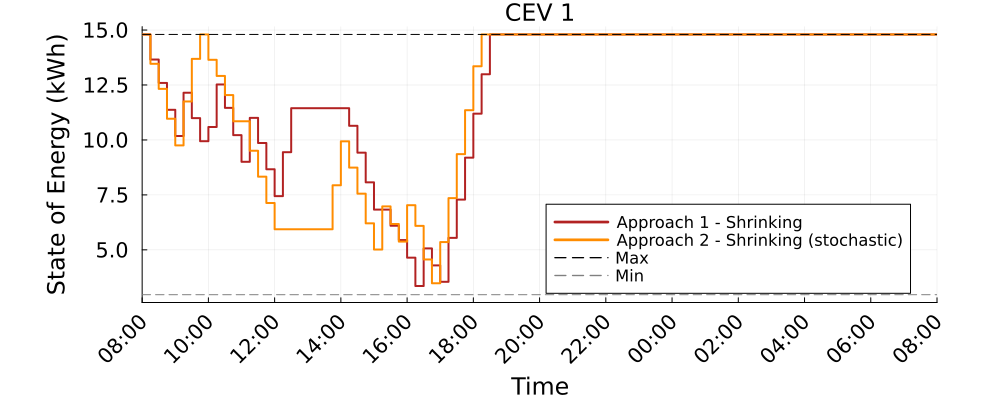

Source data for this figure (header and first rows):
Time_Period, CEV_1_A1S_kWh, CEV_1_A2S_kWh
1, 14.8, 14.8
2, 13.66, 13.47
3, 12.59, 12.32
4, 11.37, 10.96
5, 10.18, 9.751
6, 12.15, 11.75
7, 10.99, 13.69
8, 9.943, 14.8
9, 10.59, 13.65
10, 12.52, 12.91
11, 11.46, 12.04
12, 10.22, 10.85
13, 9.005, 10.85
14, 11, 9.508
15, 9.862, 8.329
16, 8.667, 7.133
17, 7.444, 5.937
18, 9.444, 5.937
19, 11.44, 5.937
20, 11.44, 5.937
21, 11.44, 5.937
22, 11.44, 5.937
23, 11.44, 5.937
24, 11.44, 7.937
25, 11.44, 9.937
26, 10.64, 8.741
27, 9.421, 7.556
28, 8.072, 6.207
29, 6.831, 5.015
30, 6.831, 6.978
31, 6.097, 6.177
32, 5.444, 5.376
33, 4.644, 7.031
34, 3.354, 6.09
35, 5.065, 4.563
36, 4.293, 3.48
37, 3.546, 5.354
38, 5.546, 7.354
39, 7.287, 9.354
40, 9.195, 11.35
41, 11.2, 13.35
42, 12.99, 14.8
43, 14.8, 14.8
44, 14.8, 14.8
45, 14.8, 14.8
46, 14.8, 14.8
47, 14.8, 14.8
48, 14.8, 14.8
49, 14.8, 14.8
50, 14.8, 14.8
51, 14.8, 14.8
52, 14.8, 14.8
53, 14.8, 14.8
54, 14.8, 14.8
55, 14.8, 14.8
56, 14.8, 14.8
57, 14.8, 14.8
58, 14.8, 14.8
59, 14.8, 14.8
60, 14.8, 14.8
... 37 more rows
